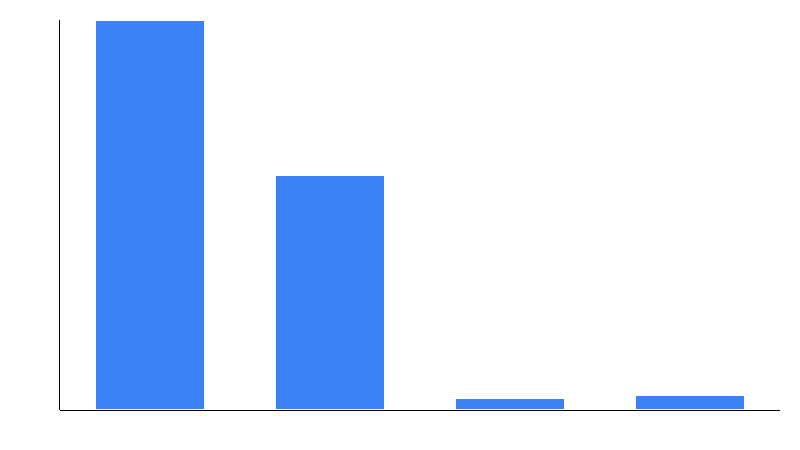

The table this chart was drawn from, first rows:
intent, keywords
commercial, 6639
informational, 3995
transactional, 181
navigational, 235
